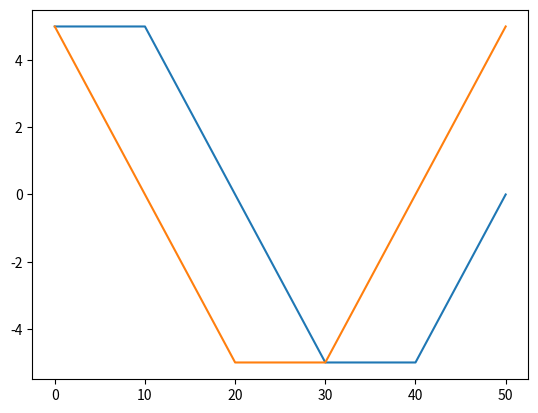

Recreate this plot in Python.

import matplotlib.pyplot as plt;

print('running');


class lens:
    def __init__(self,center,f):
        self.posit = center;#in the form of [x,y]
        x = self.posit[0];
        self.focus = x + f;
        # minus f if concave lens; plus f if convex lens
        

class beams:
    def __init__(self,origin,direction,lens):
        self.x = [origin[0]];
        self.y = [origin[1]];
        self.lens = lens; 
        self.direction = direction;
        
        for L in lens:            
            self.nodes_at_len(L);
            #self.nodes_converge(L);
        
    def nodes_at_len(self,Len):
        # nodes at the len
        x = Len.posit[0];
        y = (x - self.x[-1]) / self.direction[0] * self.direction[1] + self.y[-1];
        self.x += [x];
        self.y += [y];
        #self.nodes_converge(Len);
        self.refraction_at_len(Len);

    def refraction_at_len(self,Len):
        u = Len.posit[0] - self.x[-2];
        f = Len.focus - Len.posit[0];

        v_inv = 1/f - 1/u;
        if v_inv == 0:
            # item right on the focus
            self.direction = [u,Len.posit[1] - self.y[-2]];
            return
        v = 1/v_inv;

        self.direction = [v,(-(self.y[-2] - Len.posit[1]) * v / u - self.y[-1])];        

        
# example
L1 = lens([10,0],10);
L2 = lens([20,0],10);
L3 = lens([30,0],10);
L4 = lens([40,0],10);
L5 = lens([50,0],10);
Lens = [L1,L2,L3,L4,L5];

B1 = beams([0,5],[10,-.000],Lens);
B2 = beams([0,5],[10,-5.],Lens); 
#print(B.x,B.y)
print(B1.x,B1.y);
print(B2.x,B2.y);

plt.figure();
plt.plot(B1.x,B1.y);
plt.plot(B2.x,B2.y);
plt.show();
